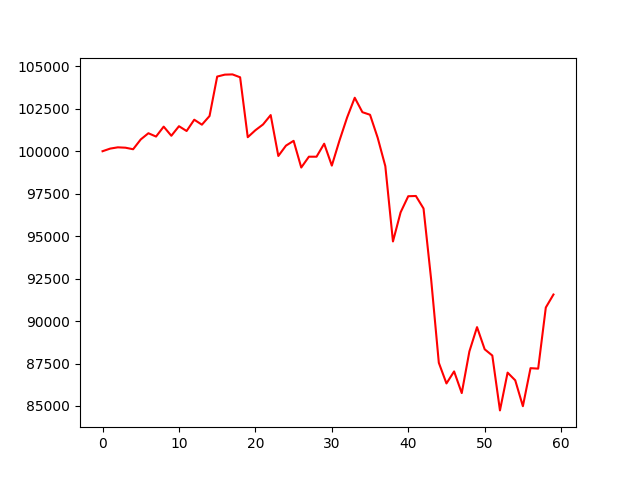

The table this chart was drawn from, first rows:
, 0
0, 100000
1, 100154
2, 100229
3, 100207
4, 100116
5, 100694
6, 101059
7, 100863
8, 101448
9, 100910
10, 101473
11, 101191
12, 101856
13, 101563
14, 102073
15, 104396
16, 104509
17, 104524
18, 104354
19, 100825
20, 101236
21, 101576
22, 102129
23, 99720
24, 100329
25, 100613
26, 99040
27, 99677
28, 99677
29, 100443
30, 99153
31, 100627
32, 101987
33, 103149
34, 102299
35, 102147
36, 100793
37, 99121
38, 94686
39, 96401
40, 97350
41, 97364
42, 96627
43, 92433
44, 87544
45, 86326
46, 87034
47, 85759
48, 88210
49, 89642
50, 88338
51, 87970
52, 84739
53, 86963
54, 86510
55, 84987
56, 87226
57, 87198
58, 90797
59, 91562
